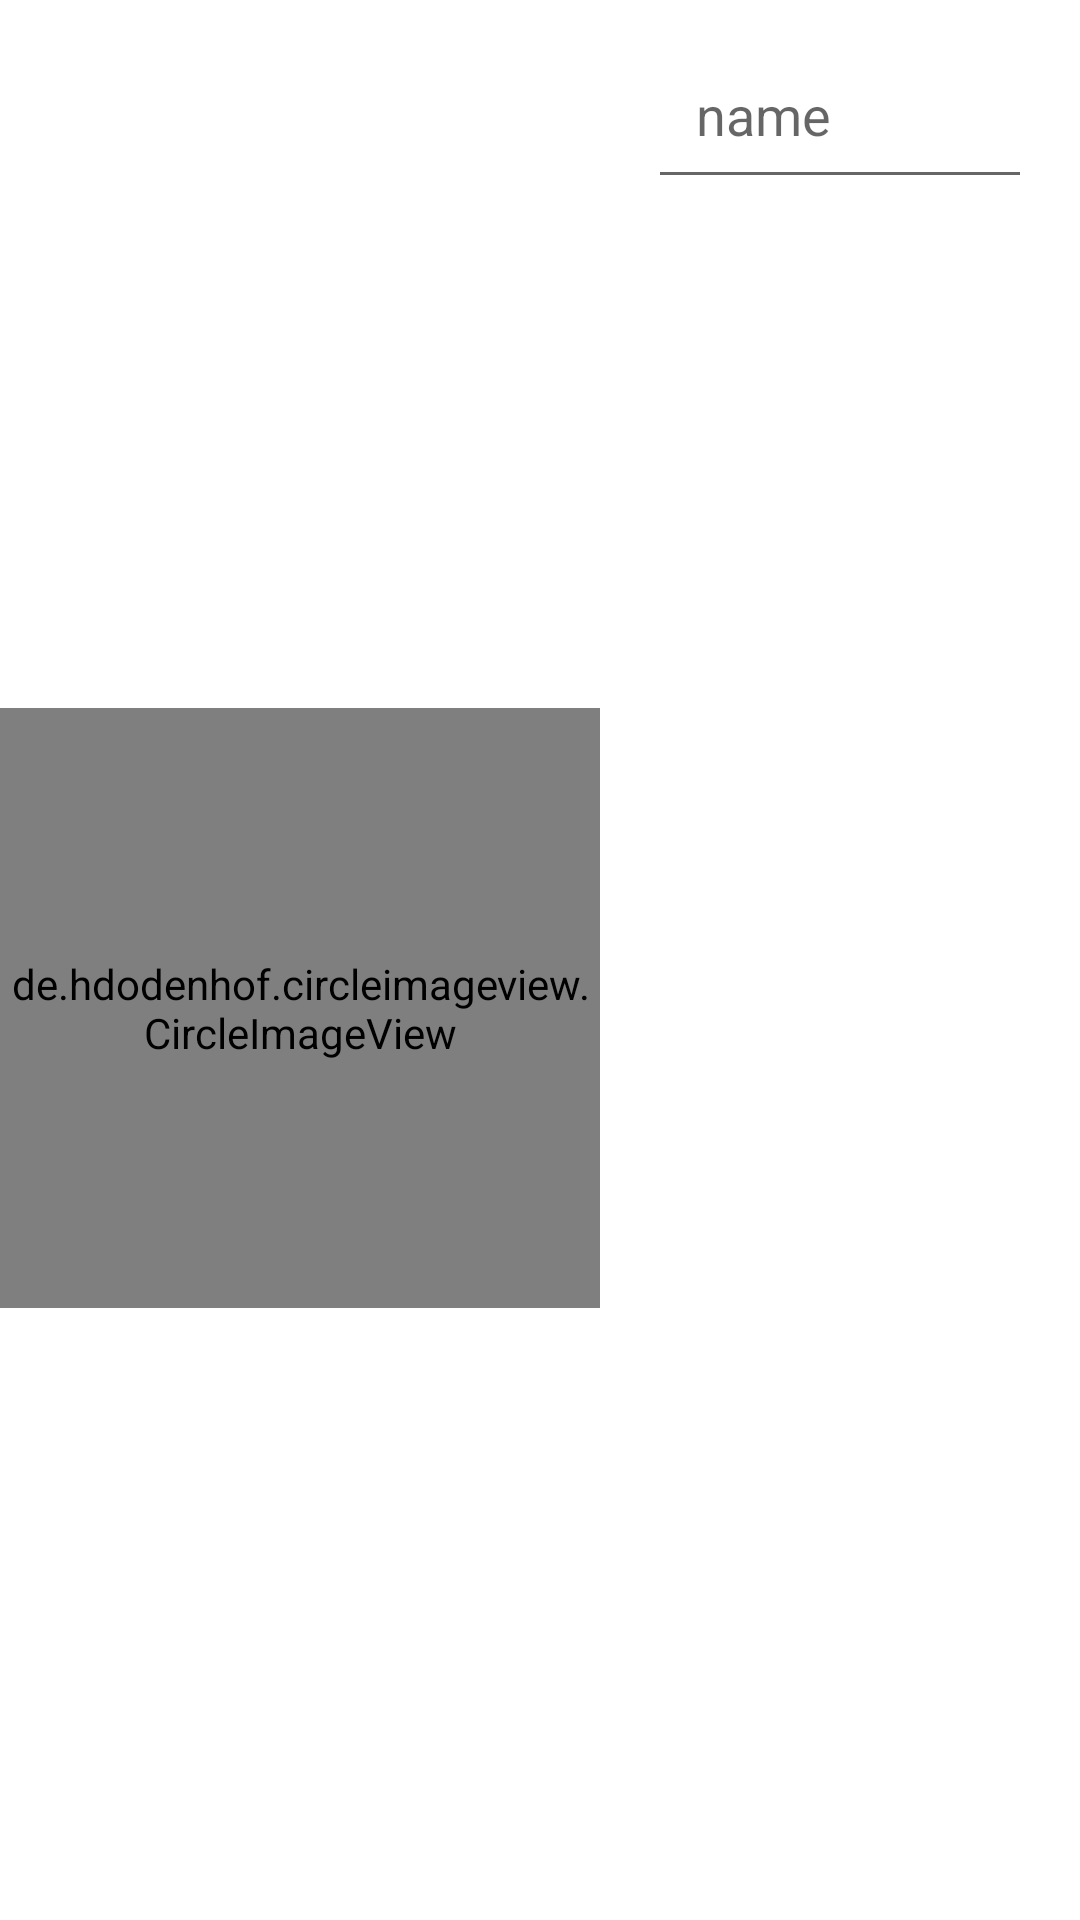

Write the Android layout XML for this screen, with the resource values it uses.
<!-- AndroidManifest.xml: application theme Theme.Hw_53 -->
<!-- res/layout/fragment_profile.xml -->
<?xml version="1.0" encoding="utf-8"?>
<LinearLayout xmlns:android="http://schemas.android.com/apk/res/android"
    xmlns:tools="http://schemas.android.com/tools"
    android:layout_width="match_parent"
    android:layout_height="match_parent"
    tools:context=".ui.profile.ProfileFragment">

    <de.hdodenhof.circleimageview.CircleImageView
        android:layout_width="200dp"
        android:layout_height="200dp"
        android:id="@+id/img_profile"
        android:layout_gravity="center"
        android:layout_marginTop="16dp"
        android:src="@color/purple_200"
        android:scaleType="centerCrop"
        tools:ignore="MissingClass" />

    <EditText
        android:layout_width="match_parent"
        android:layout_height="wrap_content"
        android:layout_marginHorizontal="16dp"
        android:layout_marginTop="10dp"
        android:id="@+id/et_name"
        android:hint="name"
        android:padding="16dp"/>

</LinearLayout>
<!-- resources referenced by this layout -->
<resources>
  <style name="Theme.Hw_53" parent="Theme.MaterialComponents.DayNight.DarkActionBar">
          
          <item name="colorPrimary">@color/purple_500</item>
          <item name="colorPrimaryVariant">@color/purple_700</item>
          <item name="colorOnPrimary">@color/white</item>
          
          <item name="colorSecondary">@color/teal_200</item>
          <item name="colorSecondaryVariant">@color/teal_700</item>
          <item name="colorOnSecondary">@color/black</item>
          
          <item name="android:statusBarColor">?attr/colorPrimaryVariant</item>
          
      </style>
  <!-- not gathered from this repository: default colours our renderer supplied (Android Studio template values) -->
  <color name="purple_200">#FFBB86FC</color>
  <color name="purple_500">#FF6200EE</color>
  <color name="purple_700">#FF3700B3</color>
  <color name="teal_200">#FF03DAC5</color>
  <color name="teal_700">#FF018786</color>
  <color name="black">#FF000000</color>
  <color name="white">#FFFFFFFF</color>
</resources>
